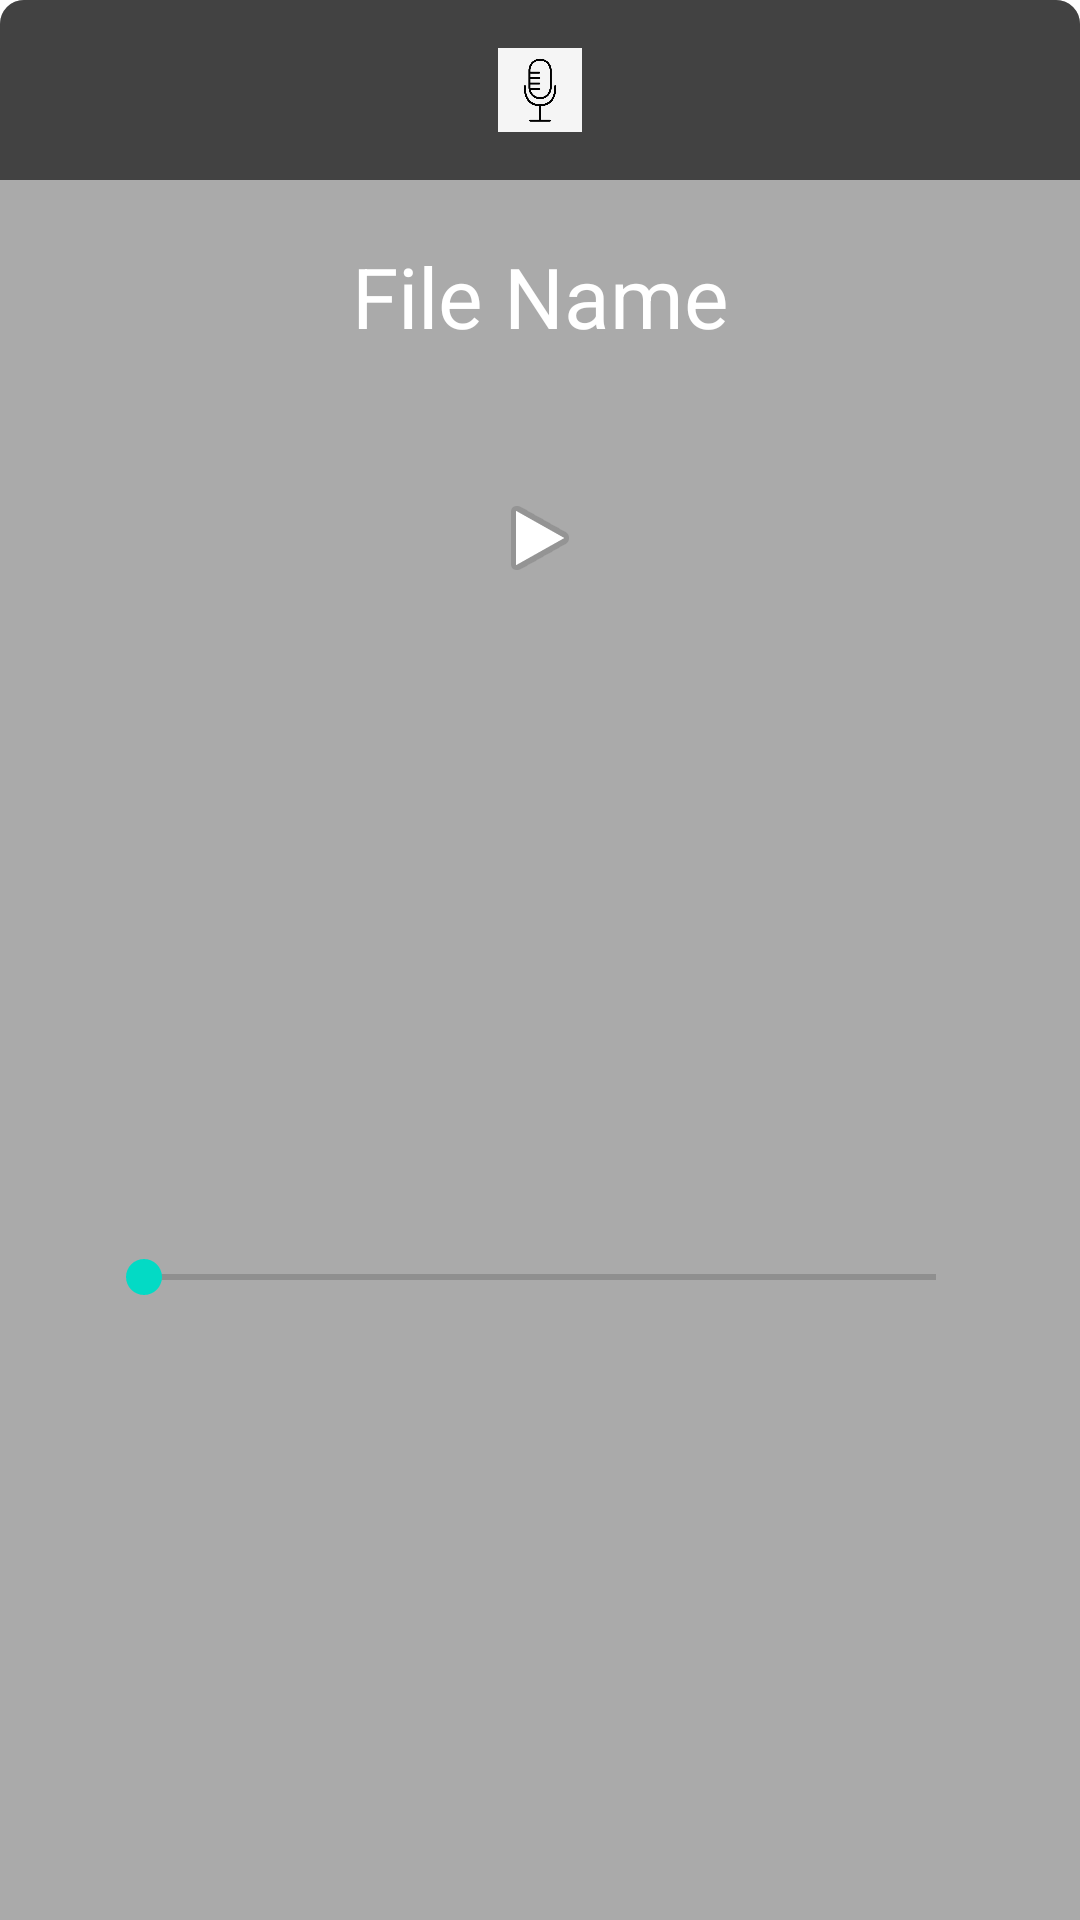

Android layout source for this screen:
<!-- AndroidManifest.xml: application theme AppTheme -->
<!-- res/layout/player_sheet.xml -->
<?xml version="1.0" encoding="utf-8"?>
<androidx.constraintlayout.widget.ConstraintLayout xmlns:android="http://schemas.android.com/apk/res/android"
    xmlns:app="http://schemas.android.com/apk/res-auto"
    xmlns:tools="http://schemas.android.com/tools"
    android:layout_width="match_parent"
    android:layout_height="wrap_content"
    app:layout_behavior="com.google.android.material.bottomsheet.BottomSheetBehavior"
    app:behavior_peekHeight="60dp"
    android:background="@drawable/player_bg"
    android:id="@+id/player_sheet">

    <androidx.appcompat.widget.LinearLayoutCompat
        android:id="@+id/linearLayoutCompat"
        android:layout_width="match_parent"
        android:layout_height="60dp"
        android:background="@drawable/media_header_bg"
        android:weightSum="10"
        app:layout_constraintEnd_toEndOf="parent"
        app:layout_constraintStart_toStartOf="parent"
        app:layout_constraintTop_toTopOf="parent"
        >


        <ImageView
            android:id="@+id/imageView2"
            android:layout_width="match_parent"
            android:layout_height="wrap_content"
            android:layout_weight="2"
            android:paddingTop="16dp"
            android:paddingBottom="16dp"
            app:srcCompat="@drawable/voice" />



        <TextView
            android:id="@+id/player_header_title"
            android:layout_width="0dp"
            android:layout_height="wrap_content"
            android:paddingTop="16dp"
            android:paddingStart="10dp"
            android:paddingEnd="24dp"
            android:paddingBottom="16dp"
            android:text="Not Playing"
            android:textAlignment="textEnd"
            android:textColor="@android:color/white"
            android:textSize="16sp" />

    </androidx.appcompat.widget.LinearLayoutCompat>

    <TextView
        android:id="@+id/player_filename"
        android:layout_width="0dp"
        android:layout_height="wrap_content"
        android:layout_marginStart="32dp"
        android:layout_marginTop="20dp"
        android:layout_marginEnd="32dp"
        android:text="File Name"
        android:textAlignment="center"
        android:textColor="@android:color/white"
        android:textSize="28sp"
        app:layout_constraintEnd_toEndOf="parent"
        app:layout_constraintStart_toStartOf="parent"
        app:layout_constraintTop_toBottomOf="@+id/linearLayoutCompat" />

    <ImageButton
        android:id="@+id/player_play_btn"
        android:layout_width="wrap_content"
        android:layout_height="wrap_content"
        android:layout_marginTop="30dp"
        android:background="@android:color/darker_gray"
        android:contentDescription="No"
        android:padding="16dp"
        app:layout_constraintEnd_toEndOf="parent"
        app:layout_constraintStart_toStartOf="parent"
        app:layout_constraintTop_toBottomOf="@+id/player_filename"
        app:srcCompat="@android:drawable/ic_media_play" />


    <androidx.appcompat.widget.AppCompatSeekBar
        android:id="@+id/player_seekbar"
        android:layout_width="0dp"
        android:layout_height="wrap_content"
        android:layout_margin="32dp"
        app:layout_constraintBottom_toBottomOf="parent"
        app:layout_constraintEnd_toEndOf="parent"
        app:layout_constraintStart_toStartOf="parent"
        app:layout_constraintTop_toBottomOf="@+id/player_play_btn" />
</androidx.constraintlayout.widget.ConstraintLayout>
<!-- resources referenced by this layout -->
<resources>
  <!-- drawable media_header_bg (drawable) -->
  <?xml version="1.0" encoding="utf-8"?>
  <selector xmlns:android="http://schemas.android.com/apk/res/android">
  <item>
      <shape>
          <solid android:color="@color/cardview_dark_background" ></solid>
          <corners android:topLeftRadius="8dp" android:topRightRadius="8dp"/>
      </shape>
  </item>
  </selector>
  <!-- drawable player_bg (drawable) -->
  <?xml version="1.0" encoding="utf-8"?>
  <selector xmlns:android="http://schemas.android.com/apk/res/android">
      <item>
          <shape>
              <solid android:color="@android:color/darker_gray" ></solid>
              <corners android:topLeftRadius="8dp" android:topRightRadius="8dp"/>
          </shape>
      </item>
  </selector>
  <!-- drawable voice: jpg bitmap (drawable, 10300 bytes) -->
  <style name="AppTheme" parent="Theme.MaterialComponents.Light.DarkActionBar">
          
          <item name="colorPrimary">@color/colorPrimary</item>
          <item name="colorPrimaryDark">@color/colorPrimaryDark</item>
          <item name="colorAccent">@color/colorAccent</item>
      </style>
  <color name="colorPrimary">#6200EE</color>
  <color name="colorPrimaryDark">#3700B3</color>
  <color name="colorAccent">#03DAC5</color>
</resources>
